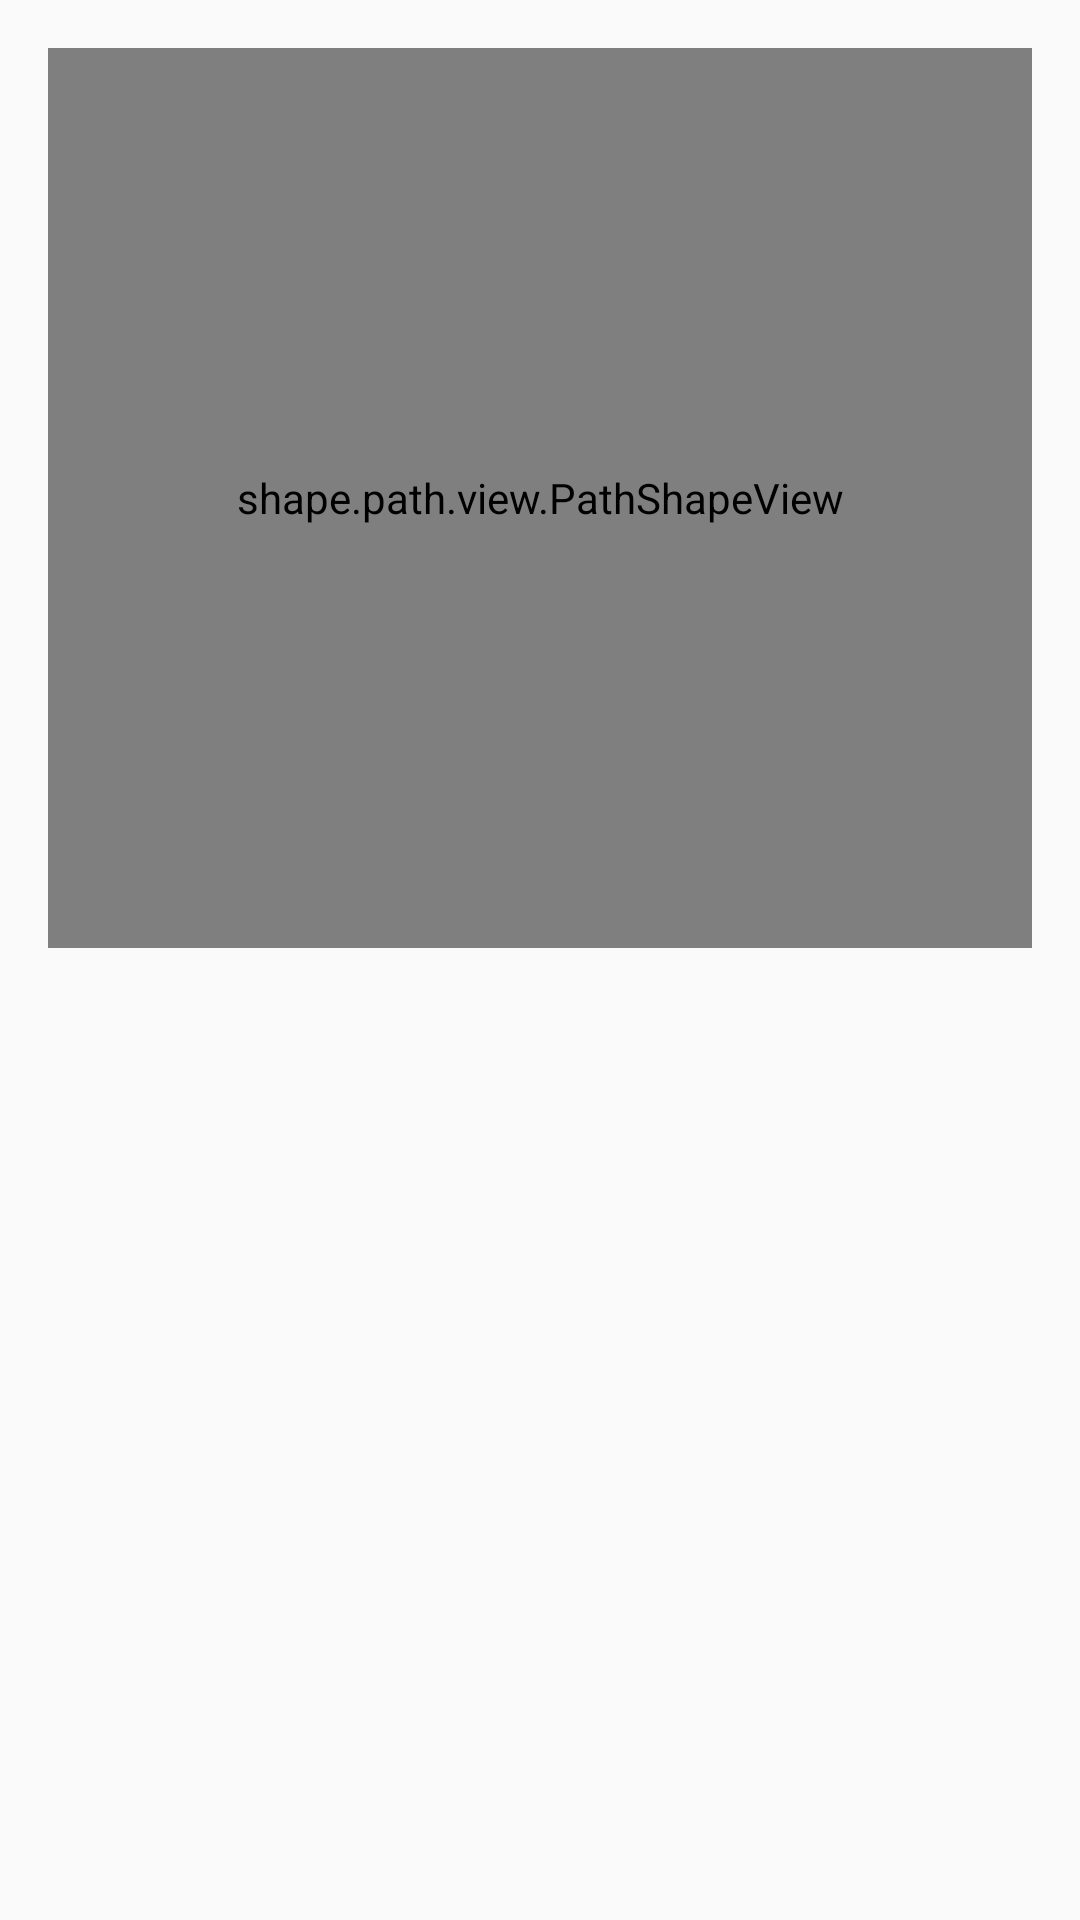

Layout XML and referenced resources for this Android screen:
<!-- AndroidManifest.xml: application theme AppTheme -->
<!-- res/layout/view_item_custom_shape.xml -->
<?xml version="1.0" encoding="utf-8"?>
<RelativeLayout xmlns:android="http://schemas.android.com/apk/res/android"
    android:layout_width="match_parent"
    android:layout_height="wrap_content"
    android:padding="16dp"
    >

    <shape.path.view.PathShapeView
        android:layout_width="match_parent"
        android:layout_height="300dp"
        android:id="@+id/custom_shape_view"
        />

    <android.support.v7.widget.AppCompatTextView
        android:layout_width="wrap_content"
        android:layout_height="wrap_content"
        android:id="@+id/title"
        android:textSize="24sp"
        android:textColor="@android:color/white"
        android:layout_centerInParent="true"
        />
</RelativeLayout>
<!-- resources referenced by this layout -->
<resources>
  <style name="AppTheme" parent="Theme.AppCompat.Light.NoActionBar">
          
          <item name="android:windowDisablePreview">true</item>
          <item name="windowActionBar">false</item>
          <item name="android:windowNoTitle">true</item>
          <item name="android:windowTranslucentStatus">true</item>
          <item name="android:windowTranslucentNavigation">true</item>
  
          <item name="colorPrimary">@color/colorPrimary</item>
          <item name="colorPrimaryDark">@color/colorPrimaryDark</item>
          <item name="colorAccent">@color/colorAccent</item>
      </style>
  <!-- not gathered from this repository: default colours our renderer supplied (Android Studio template values) -->
  <color name="colorPrimary">#FF6200EE</color>
  <color name="colorPrimaryDark">#FF3700B3</color>
  <color name="colorAccent">#FF03DAC5</color>
</resources>
